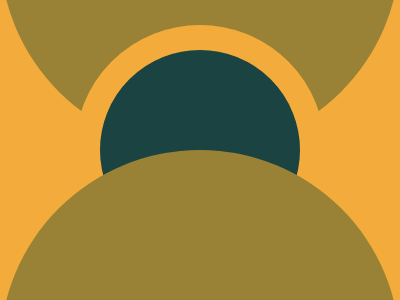

Write the HTML and CSS that draws this image.

<a></a>
<b></b>
<c></c>
<style>
  body {
    background: #F3AC3C;
    margin: 0
  }
  a,b,c {
    width: 400;
    height: 300;
    background: #998235;
    border-radius: 50%;
    position: absolute
  }
  a {
    width: 400;
    height: 400;
    top: -250
  }
  b {
    width: 200;
    height: 200;
    background: #1A4341;
    border: 25px solid #F3AC3C;
    top: 25;
    left:75
  }
  c {
    width: 400;
    height: 400;
    top: 150
  }
</style>